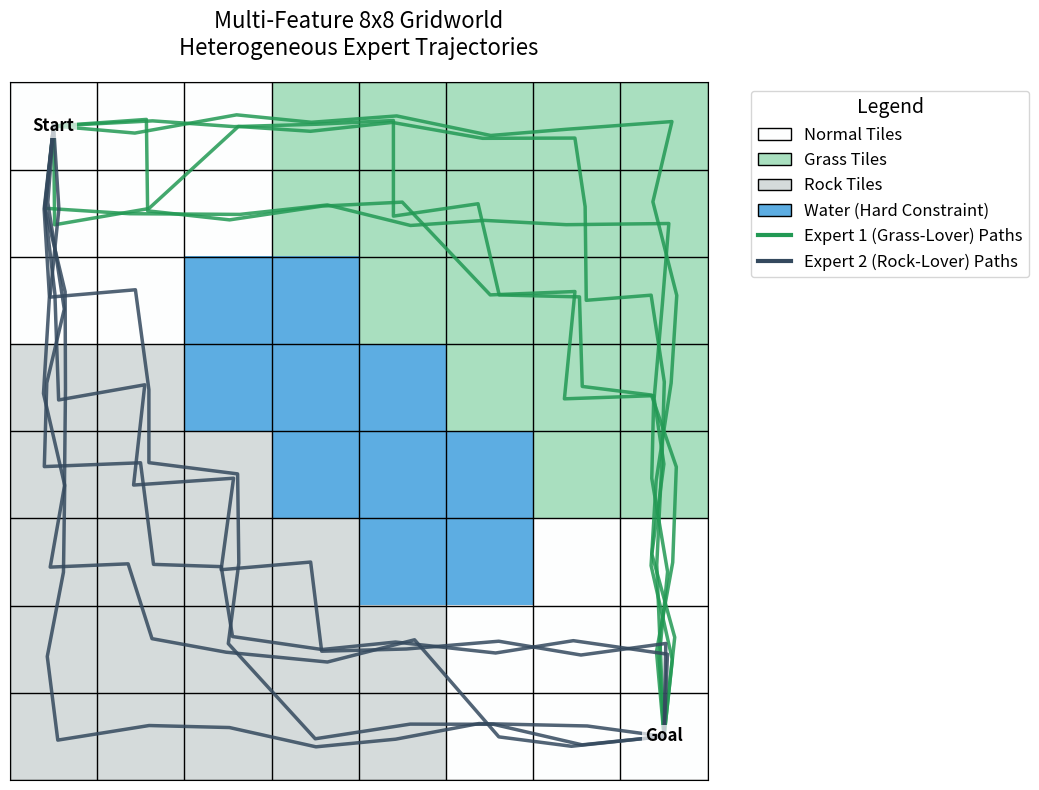

Write Python code to recreate this figure.
# import matplotlib.pyplot as plt
# import numpy as np
# import matplotlib.patches as mpatches

# # 1. Define the 8x8 Gridworld (0: Grass, 1: Rock, 2: Water)
# # Let's put Grass mainly on the top/right, Rock on the bottom/left, and Water in the middle.
# grid = np.array([
#     [0, 0, 0, 0, 0, 0, 0, 0],
#     [0, 0, 0, 0, 0, 0, 0, 0],
#     [0, 0, 0, 0, 0, 1, 1, 1],
#     [1, 1, 0, 2, 2, 1, 1, 1],
#     [1, 1, 0, 2, 2, 0, 1, 1],
#     [1, 1, 1, 0, 0, 0, 0, 0],
#     [1, 1, 1, 1, 1, 1, 0, 0],
#     [1, 1, 1, 1, 1, 1, 0, 0]
# ])

# # Define colors for the grid
# colors = {
#     0: '#A9DFBF',  # Light Green (Grass)
#     1: '#D5DBDB',  # Light Gray (Rock)
#     2: '#5DADE2'   # Blue (Water - Hard Constraint)
# }

# fig, ax = plt.subplots(figsize=(10, 8))

# # Draw the grid cells
# for i in range(8):
#     for j in range(8):
#         rect = plt.Rectangle((j, 7-i), 1, 1, facecolor=colors[grid[i, j]], edgecolor='white', linewidth=2)
#         ax.add_patch(rect)

# # 2. Define Trajectories (Coordinates (x, y) where x is col, y is row from bottom)
# # Note: In matplotlib, (0,0) is bottom-left. 
# # Grass-lovers prefer the green areas (top right route)
# grass_trajectories = [
#     [(0.5, 7.5), (1.5, 7.5), (2.5, 7.5), (3.5, 7.5), (4.5, 7.5), (5.5, 6.5), (6.5, 5.5), (7.5, 4.5)],
#     [(0.5, 7.5), (0.5, 6.5), (1.5, 6.5), (2.5, 6.5), (3.5, 6.5), (4.5, 6.5), (5.5, 5.5), (7.5, 4.5)],
#     [(0.5, 7.5), (1.5, 7.5), (2.5, 6.5), (3.5, 5.5), (4.5, 5.5), (5.5, 5.5), (6.5, 4.5), (7.5, 4.5)],
#     [(0.5, 7.5), (1.5, 6.5), (2.5, 6.5), (3.5, 6.5), (4.5, 5.5), (5.5, 6.5), (6.5, 4.5), (7.5, 4.5)],
#     [(0.5, 7.5), (0.5, 6.5), (1.5, 5.5), (2.5, 5.5), (3.5, 5.5), (4.5, 6.5), (5.5, 6.5), (7.5, 4.5)]
# ]

# # Rock-lovers prefer the gray areas (bottom left route)
# rock_trajectories = [
#     [(0.5, 7.5), (0.5, 6.5), (0.5, 5.5), (0.5, 4.5), (0.5, 3.5), (1.5, 2.5), (2.5, 1.5), (3.5, 1.5), (4.5, 1.5), (5.5, 1.5), (6.5, 2.5), (7.5, 4.5)],
#     [(0.5, 7.5), (0.5, 5.5), (1.5, 4.5), (1.5, 3.5), (2.5, 2.5), (3.5, 2.5), (4.5, 2.5), (5.5, 2.5), (6.5, 3.5), (7.5, 4.5)],
#     [(0.5, 7.5), (0.5, 6.5), (0.5, 4.5), (1.5, 3.5), (1.5, 2.5), (2.5, 1.5), (3.5, 0.5), (4.5, 0.5), (5.5, 1.5), (6.5, 2.5), (7.5, 4.5)],
#     [(0.5, 7.5), (1.5, 6.5), (1.5, 5.5), (1.5, 4.5), (2.5, 3.5), (2.5, 2.5), (3.5, 2.5), (4.5, 1.5), (5.5, 2.5), (6.5, 3.5), (7.5, 4.5)],
#     [(0.5, 7.5), (0.5, 5.5), (0.5, 4.5), (0.5, 2.5), (1.5, 1.5), (2.5, 0.5), (3.5, 1.5), (4.5, 2.5), (5.5, 3.5), (6.5, 3.5), (7.5, 4.5)]
# ]

# # 3. Plot the trajectories
# # Add slight jitter to overlapping lines so they are all visible
# np.random.seed(42)

# for path in grass_trajectories:
#     x_coords = [p[0] + np.random.uniform(-0.1, 0.1) for p in path]
#     y_coords = [p[1] + np.random.uniform(-0.1, 0.1) for p in path]
#     ax.plot(x_coords, y_coords, color='#229954', linewidth=3, alpha=0.8, marker='o', markersize=5)

# for path in rock_trajectories:
#     x_coords = [p[0] + np.random.uniform(-0.1, 0.1) for p in path]
#     y_coords = [p[1] + np.random.uniform(-0.1, 0.1) for p in path]
#     ax.plot(x_coords, y_coords, color='#5D6D7E', linewidth=3, alpha=0.8, marker='o', markersize=5)

# # 4. Formatting and Legend
# ax.set_xlim(0, 8)
# ax.set_ylim(0, 8)
# ax.set_xticks(np.arange(0, 9, 1))
# ax.set_yticks(np.arange(0, 9, 1))
# ax.grid(color='black', linestyle='-', linewidth=1)
# ax.set_xticklabels([])
# ax.set_yticklabels([])
# ax.tick_params(axis='both', which='both', length=0)

# # Custom legend
# grass_patch = mpatches.Patch(color='#A9DFBF', label='Grass (Preference 1)')
# rock_patch = mpatches.Patch(color='#D5DBDB', label='Rock (Preference 2)')
# water_patch = mpatches.Patch(color='#5DADE2', label='Water (Hard Constraint)')
# grass_line = plt.Line2D([0], [0], color='#229954', lw=3, label='Grass-lover Trajectories')
# rock_line = plt.Line2D([0], [0], color='#5D6D7E', lw=3, label='Rock-lover Trajectories')

# plt.legend(handles=[grass_patch, rock_patch, water_patch, grass_line, rock_line], 
#            loc='center left', bbox_to_anchor=(1.05, 0.5), fontsize=12, frameon=True)

# plt.title('8x8 Gridworld: Heterogeneous Expert Trajectories', fontsize=16, pad=20)
# plt.gca().set_aspect('equal', adjustable='box')
# plt.tight_layout()

# # Save the figure to be used in PowerPoint
# plt.savefig('gridworld_trajectories.png', dpi=300, bbox_inches='tight')
# plt.show()

import matplotlib.pyplot as plt
import numpy as np
from matplotlib.colors import ListedColormap
import matplotlib.patches as mpatches

# 1. Define the 8x8 Gridworld
# 0: Normal, 1: Grass, 2: Rocks, 3: Water (Hard Constraint)
grid = np.array([
    [0, 0, 0, 1, 1, 1, 1, 1],
    [0, 0, 0, 1, 1, 1, 1, 1],
    [0, 0, 3, 3, 1, 1, 1, 1],
    [2, 2, 3, 3, 3, 1, 1, 1],
    [2, 2, 2, 3, 3, 3, 1, 1],
    [2, 2, 2, 2, 3, 3, 0, 0],
    [2, 2, 2, 2, 2, 0, 0, 0],
    [2, 2, 2, 2, 2, 0, 0, 0]
])

# Define a custom colormap
# Normal: Beige/White, Grass: Light Green, Rocks: Light Gray, Water: Blue
colors = ['#FDFEFE', '#A9DFBF', '#D5DBDB', '#5DADE2']
cmap = ListedColormap(colors)

fig, ax = plt.subplots(figsize=(10, 8))

# Draw the grid
cax = ax.imshow(grid, cmap=cmap, origin='upper')

# Add gridlines
ax.set_xticks(np.arange(-.5, 8, 1), minor=True)
ax.set_yticks(np.arange(-.5, 8, 1), minor=True)
ax.grid(which='minor', color='black', linestyle='-', linewidth=1)
ax.tick_params(which='minor', size=0)

# Remove major ticks
ax.set_xticks([])
ax.set_yticks([])

# Mark Start and Goal states
ax.text(0, 0, 'Start', ha='center', va='center', fontsize=12, fontweight='bold', color='black', bbox=dict(facecolor='white', alpha=0.7, edgecolor='none', pad=2))
ax.text(7, 7, 'Goal', ha='center', va='center', fontsize=12, fontweight='bold', color='black', bbox=dict(facecolor='white', alpha=0.7, edgecolor='none', pad=2))

# 2. Define Base Trajectories (Format: (col_x, row_y))
# Note: In imshow, x is column index, y is row index.
grass_base_paths = [
    [(0,0), (1,0), (2,0), (3,0), (4,0), (4,1), (5,1), (5,2), (6,2), (6,3), (7,3), (7,4), (7,5), (7,6), (7,7)],
    [(0,0), (0,1), (1,1), (2,1), (3,1), (4,1), (5,1), (6,1), (7,1), (7,2), (7,3), (7,4), (7,5), (7,6), (7,7)],
    [(0,0), (1,0), (2,0), (3,0), (4,0), (5,0), (6,0), (7,0), (7,1), (7,2), (7,3), (7,4), (7,5), (7,6), (7,7)],
    [(0,0), (1,0), (1,1), (2,1), (3,1), (4,1), (5,2), (6,2), (6,3), (7,3), (7,4), (7,5), (7,6), (7,7)],
    [(0,0), (0,1), (1,1), (2,0), (3,0), (4,0), (5,0), (6,0), (6,1), (6,2), (7,2), (7,3), (7,4), (7,5), (7,7)]
]

rock_base_paths = [
    [(0,0), (0,1), (0,2), (0,3), (0,4), (1,4), (1,5), (2,5), (2,6), (3,6), (4,6), (5,6), (6,6), (7,6), (7,7)],
    [(0,0), (0,1), (0,2), (0,3), (0,4), (0,5), (0,6), (0,7), (1,7), (2,7), (3,7), (4,7), (5,7), (6,7), (7,7)],
    [(0,0), (0,1), (0,2), (0,3), (1,3), (1,4), (2,4), (2,5), (3,5), (3,6), (4,6), (5,6), (6,6), (7,6), (7,7)],
    [(0,0), (0,1), (0,2), (0,3), (0,4), (0,5), (1,5), (1,6), (2,6), (3,6), (4,6), (5,7), (6,7), (7,7)],
    [(0,0), (0,1), (0,2), (1,2), (1,3), (1,4), (2,4), (2,5), (2,6), (3,7), (4,7), (5,7), (6,7), (7,7)]
]

# 3. Plot the trajectories with slight random jitter to prevent perfect overlap
np.random.seed(42)

# Plot Grass-Lover Trajectories (Green)
for path in grass_base_paths:
    x_coords = [p[0] + np.random.uniform(-0.15, 0.15) for p in path]
    y_coords = [p[1] + np.random.uniform(-0.15, 0.15) for p in path]
    # Force start and end to be exact
    x_coords[0], y_coords[0] = 0, 0
    x_coords[-1], y_coords[-1] = 7, 7
    ax.plot(x_coords, y_coords, color='#229954', linewidth=2.5, alpha=0.85)

# Plot Rock-Lover Trajectories (Dark Gray/Black)
for path in rock_base_paths:
    x_coords = [p[0] + np.random.uniform(-0.15, 0.15) for p in path]
    y_coords = [p[1] + np.random.uniform(-0.15, 0.15) for p in path]
    # Force start and end to be exact
    x_coords[0], y_coords[0] = 0, 0
    x_coords[-1], y_coords[-1] = 7, 7
    ax.plot(x_coords, y_coords, color='#34495E', linewidth=2.5, alpha=0.85)


# 4. Create Custom Legend
legend_elements = [
    mpatches.Patch(facecolor='#FDFEFE', edgecolor='black', label='Normal Tiles'),
    mpatches.Patch(facecolor='#A9DFBF', edgecolor='black', label='Grass Tiles'),
    mpatches.Patch(facecolor='#D5DBDB', edgecolor='black', label='Rock Tiles'),
    mpatches.Patch(facecolor='#5DADE2', edgecolor='black', label='Water (Hard Constraint)'),
    plt.Line2D([0], [0], color='#229954', lw=3, label='Expert 1 (Grass-Lover) Paths'),
    plt.Line2D([0], [0], color='#34495E', lw=3, label='Expert 2 (Rock-Lover) Paths')
]

# Place legend cleanly outside the main grid
ax.legend(handles=legend_elements, loc='upper left', bbox_to_anchor=(1.05, 1),
          fontsize=12, frameon=True, title="Legend", title_fontsize='14')

plt.title('Multi-Feature 8x8 Gridworld\nHeterogeneous Expert Trajectories', fontsize=16, pad=20)
plt.tight_layout()

# Save and Show
plt.savefig('gridworld_heterogeneous_experts.png', dpi=300, bbox_inches='tight')
plt.show()
